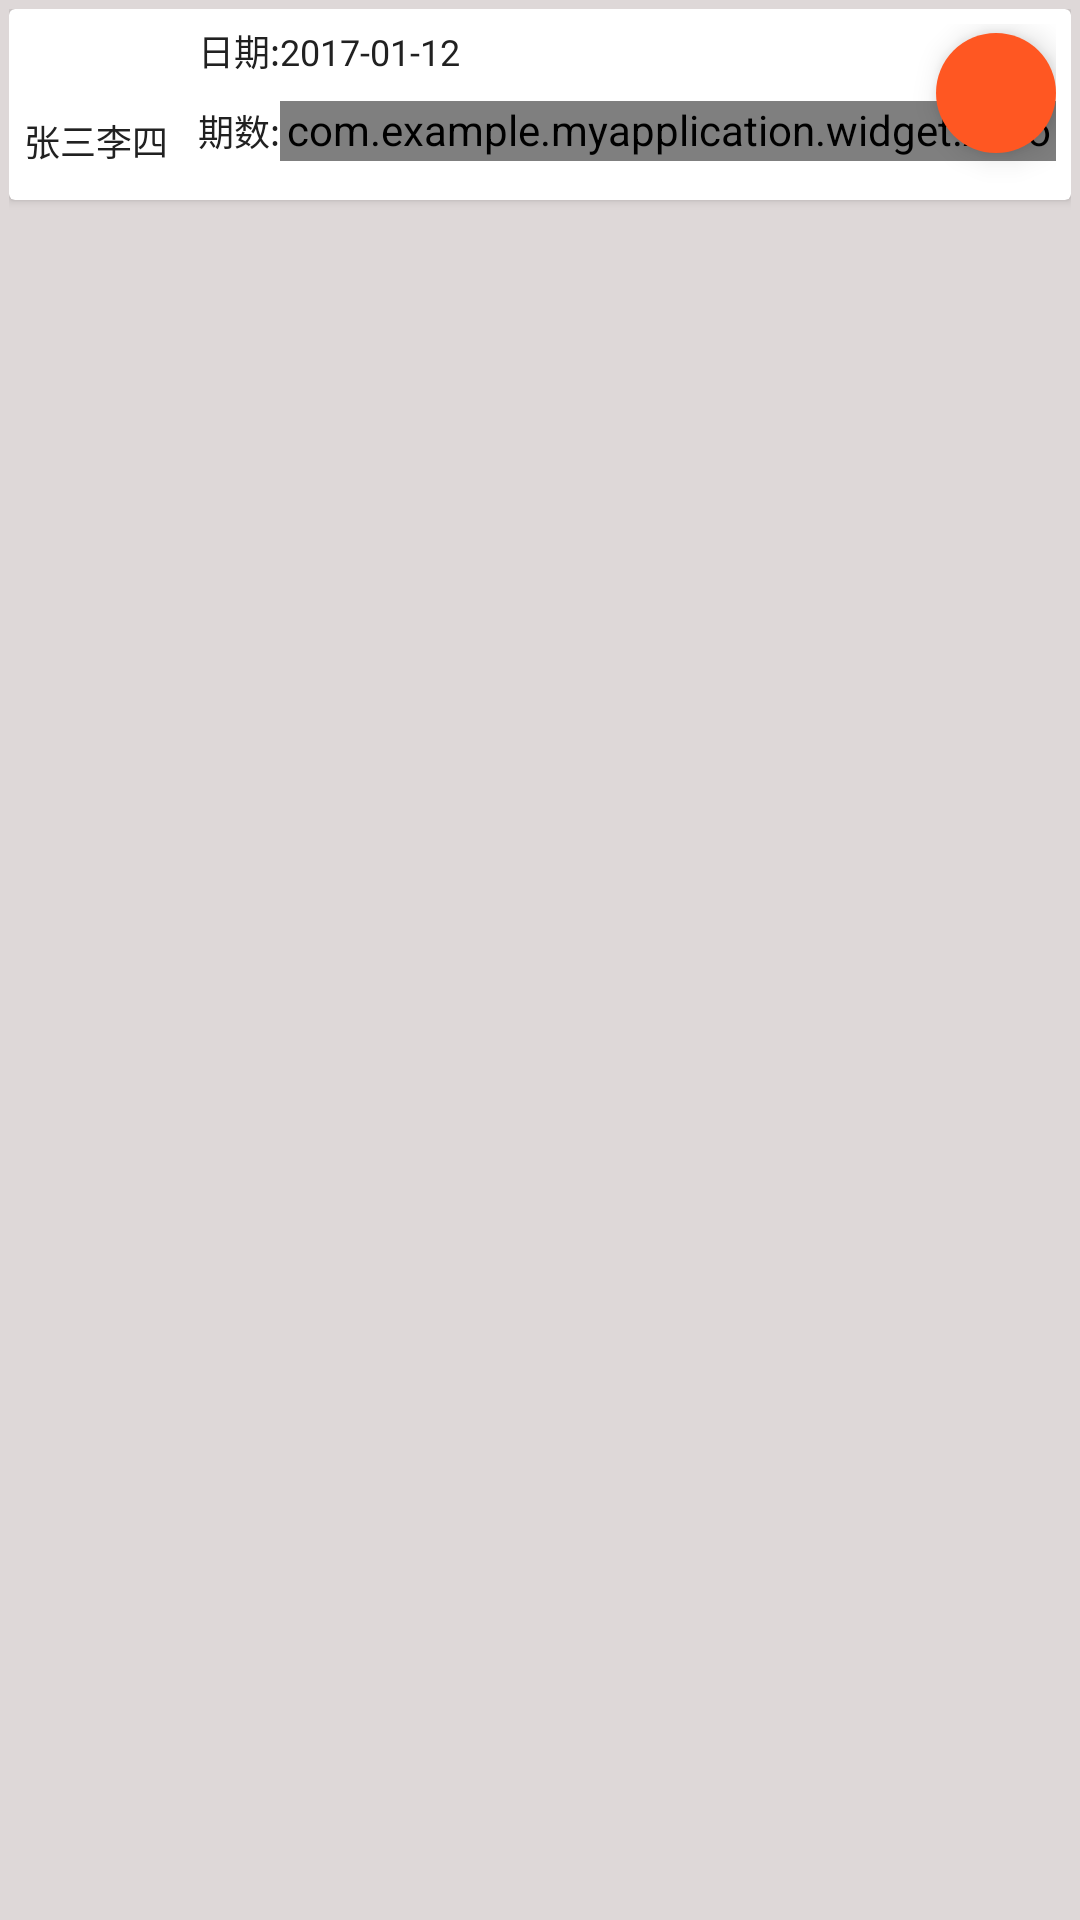

This screen was rendered from an Android layout file. Write that file and the resources it references.
<!-- AndroidManifest.xml: activity theme Base.Theme.DesignDemo -->
<!-- res/layout/activity_lhc.xml -->
<?xml version="1.0" encoding="utf-8"?>
<RelativeLayout xmlns:android="http://schemas.android.com/apk/res/android"
    xmlns:tools="http://schemas.android.com/tools"
    xmlns:app="http://schemas.android.com/apk/res-auto"
    android:id="@+id/activity_lhc"
    android:layout_width="match_parent"
    android:layout_height="match_parent"
    android:background="#ded8d8"
    android:padding="3dp"
    tools:context="com.example.myapplication.activity.LhcActivity">

    <android.support.v7.widget.CardView
        android:layout_width="match_parent"
        android:layout_height="wrap_content">

        <RelativeLayout
            android:layout_width="match_parent"
            android:layout_height="wrap_content"
            android:padding="5dp">

            <RelativeLayout
                android:id="@+id/layout_peopleHead"
                android:layout_width="wrap_content"
                android:layout_height="wrap_content">

                <ImageView
                    android:id="@+id/image_head"
                    android:layout_width="30dp"
                    android:layout_height="30dp"
                    android:padding="5dp"
                    android:layout_centerHorizontal="true"
                    android:src="@mipmap/ic_launcher"/>

                <TextView
                    android:layout_below="@+id/image_head"
                    android:layout_width="wrap_content"
                    android:layout_height="wrap_content"
                    android:text="张三李四"
                    android:gravity="center"
                    android:textSize="12sp"
                    android:layout_centerHorizontal="true"/>
            </RelativeLayout>

            <TextView
                android:id="@+id/textDate"
                android:layout_toRightOf="@+id/layout_peopleHead"
                android:layout_marginLeft="10dp"
                android:layout_width="wrap_content"
                android:layout_height="wrap_content"
                android:text="日期:2017-01-12"
                android:textSize="12sp"/>
            
            <LinearLayout
                android:id="@+id/layout_NumOfPer"
                android:layout_width="wrap_content"
                android:layout_height="wrap_content"
                android:gravity="center_vertical"
                android:focusable="true"
                android:focusableInTouchMode="true"
                android:layout_toRightOf="@+id/layout_peopleHead"
                android:layout_marginLeft="10dp"
                android:layout_below="@+id/textDate"
                android:layout_alignBottom="@+id/layout_Received">
                <TextView
                    android:layout_width="wrap_content"
                    android:layout_height="wrap_content"
                    android:text="期数:"
                    android:textSize="12sp"/>

                <com.example.myapplication.widget.AmountView
                    android:id="@+id/amount_view"
                    android:layout_width="wrap_content"
                    android:layout_height="20dp"
                    android:layout_centerInParent="true"
                    app:btnTextSize="12sp"
                    app:btnWidth="20dp"
                    app:tvWidth="30dp"/>
            </LinearLayout>

            <TextView
                android:id="@+id/textReceivable"
                android:layout_toRightOf="@+id/layout_NumOfPer"
                android:layout_marginLeft="10dp"
                android:layout_width="wrap_content"
                android:layout_height="wrap_content"
                android:text="应收(元):100000"
                android:textSize="12sp"/>


            <LinearLayout
                android:id="@+id/layout_Received"
                android:layout_toRightOf="@+id/layout_NumOfPer"
                android:layout_below="@+id/textReceivable"
                android:layout_marginLeft="10dp"
                android:orientation="horizontal"
                android:gravity="center"
                android:layout_width="120dp"
                android:layout_height="wrap_content">
                <TextView
                    android:layout_width="wrap_content"
                    android:layout_height="wrap_content"
                    android:text="已收(元):"
                    android:textSize="12sp"/>

                <EditText
                    android:layout_width="match_parent"
                    android:layout_height="wrap_content"
                    android:inputType="number"
                    android:text="100000"
                    android:gravity="center"
                    android:lineSpacingExtra="0dp"
                    android:textColor="#000000"
                    android:textSize="14sp"/>
            </LinearLayout>

            <android.support.design.widget.FloatingActionButton
                android:layout_alignParentRight="true"
                android:layout_marginTop="3dp"
                android:layout_width="wrap_content"
                android:layout_height="wrap_content"
                android:src="@mipmap/ok"
                android:elevation="6dp"
                app:rippleColor="#e75586"
                app:borderWidth="0dp"
                app:fabSize="mini"
                android:id="@+id/floatingActionButton" />

            <Button
                android:visibility="gone"
                android:layout_alignParentRight="true"
                android:layout_width="wrap_content"
                android:layout_height="wrap_content"
                android:text="确认"
                android:textSize="14sp"/>

        </RelativeLayout>
    </android.support.v7.widget.CardView>
</RelativeLayout>
<!-- resources referenced by this layout -->
<resources>
  <style name="Base.Theme.DesignDemo" parent="Theme.AppCompat.Light.NoActionBar">
          <item name="colorPrimary">@color/primaryColor</item>
          <item name="colorPrimaryDark">@color/darkPrimaryColor</item>
          <item name="colorAccent">@color/accentColor</item>
          <item name="android:textColorPrimary">@color/secondaryTextColor</item>
          <item name="android:textColorSecondary">@color/secondaryTextColor</item>
          <item name="android:textColor">@color/primaryTextColor</item>
          <item name="android:windowFullscreen">true</item>
      </style>
  <color name="primaryColor">#009688</color>
  <color name="darkPrimaryColor">#00796B</color>
  <color name="accentColor">#FF5722</color>
  <color name="secondaryTextColor">#757575</color>
  <color name="primaryTextColor">#212121</color>
</resources>
